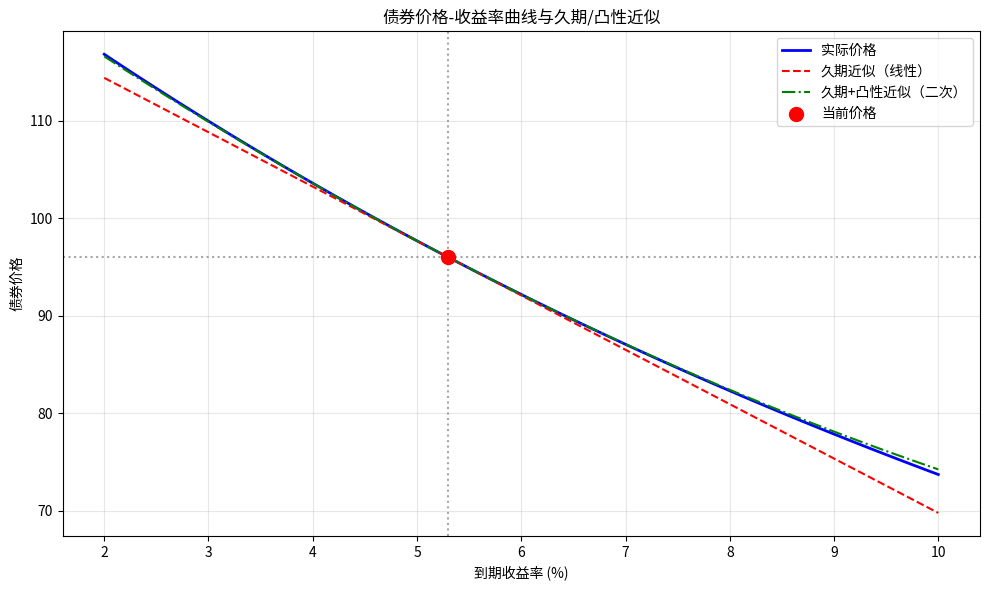

Recreate this plot in Python.
import numpy as np
import pandas as pd
import matplotlib.pyplot as plt
from scipy import optimize

# 债券参数
face_value = 100.0      # 面值
coupon_rate = 0.046     # 票息率 4.6%
maturity_years = 7      # 剩余期限
ytm = 0.053             # 到期收益率 5.3%

# ===== 1. 计算债券价格 =====
# 生成现金流时间点（年）
t = np.arange(1, maturity_years + 1)

# 现金流：前n-1年是票息，最后一年是票息+面值
cash_flows = np.full_like(t, coupon_rate * face_value, dtype=float)
cash_flows[-1] += face_value

# 贴现因子
discount_factors = (1 + ytm) ** (-t)

# 债券价格 = 现金流贴现之和
price = np.sum(cash_flows * discount_factors)

# ===== 2. 计算麦考利久期 =====
# 麦考利久期 = Σ[t * CF_t / (1+y)^t] / P
macaulay_duration = np.sum(t * cash_flows * discount_factors) / price

# ===== 3. 计算修正久期 =====
modified_duration = macaulay_duration / (1 + ytm)

# ===== 4. 计算凸性 =====
# 凸性 = Σ[t(t+1) * CF_t / (1+y)^(t+2)] / P
convexity = np.sum(t * (t + 1) * cash_flows / (1 + ytm) ** (t + 2)) / price

# ===== 输出结果 =====
result = {
    'price': price,
    'macaulay_duration_years': macaulay_duration,
    'modified_duration_years': modified_duration,
    'convexity': convexity
}

# 打印结果（保留足够精度）
print("=" * 55)
print("债券定价与久期、凸性计算")
print("=" * 55)
print(f"面值: {face_value}")
print(f"票息率: {coupon_rate*100:.2f}%")
print(f"期限: {maturity_years} 年")
print(f"到期收益率: {ytm*100:.2f}%")
print("-" * 55)
print(f"价格 (Price): {result['price']:.6f}")
print(f"麦考利久期 (Macaulay Duration): {result['macaulay_duration_years']:.6f} 年")
print(f"修正久期 (Modified Duration): {result['modified_duration_years']:.6f} 年")
print(f"凸性 (Convexity): {result['convexity']:.6f} 年²")
print("=" * 55)

# 额外：绘制价格-收益率曲线，展示凸性
yield_range = np.linspace(0.02, 0.10, 100)
prices = []
for y in yield_range:
    df = (1 + y) ** (-t)
    p = np.sum(cash_flows * df)
    prices.append(p)

# 计算当前收益率处的切线（用修正久期）
# 价格变化近似: ΔP/P ≈ -D_mod * Δy + (1/2) * C * (Δy)²
y0 = ytm
p0 = price
dm = modified_duration
cv = convexity

dy_range = yield_range - y0
linear_approx = p0 * (1 - dm * dy_range)
quadratic_approx = p0 * (1 - dm * dy_range + 0.5 * cv * dy_range**2)

# 绘图
plt.figure(figsize=(10, 6))
plt.plot(yield_range * 100, prices, 'b-', linewidth=2, label='实际价格')
plt.plot(yield_range * 100, linear_approx, 'r--', linewidth=1.5, label='久期近似（线性）')
plt.plot(yield_range * 100, quadratic_approx, 'g-.', linewidth=1.5, label='久期+凸性近似（二次）')
plt.axvline(x=ytm * 100, color='gray', linestyle=':', alpha=0.7)
plt.axhline(y=price, color='gray', linestyle=':', alpha=0.7)
plt.scatter([ytm * 100], [price], color='red', s=100, zorder=5, label='当前价格')

plt.xlabel('到期收益率 (%)')
plt.ylabel('债券价格')
plt.title('债券价格-收益率曲线与久期/凸性近似')
plt.legend()
plt.grid(True, alpha=0.3)
plt.tight_layout()

# 检查结果字典
print("\nresult 字典内容:")
for key, value in result.items():
    print(f"  '{key}': {value:.6f}")
